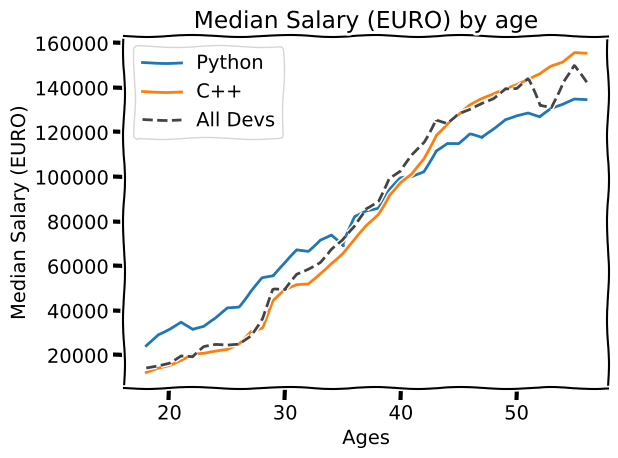

Python code for this plot:
import matplotlib.pyplot as plt
import numpy as np
plt.xkcd()
ages_x = [18, 19, 20, 21, 22, 23, 24, 25, 26, 27, 28, 29, 30, 31, 32, 33, 34, 35,
          36, 37, 38, 39, 40, 41, 42, 43, 44, 45, 46, 47, 48, 49, 50, 51, 52, 53, 54, 55, 56]

py_dev_y = [24300, 29500, 32090, 35000, 31320, 32555, 36444, 41320, 42000, 49000, 54700, 55400, 61032, 67323, 67000, 72000, 74032, 68893, 82320, 85222,  
            86320, 94023, 99232, 99900, 102303, 112000, 115323, 115000, 119000, 117324, 121450, 125987, 127900, 128900, 126754, 130302, 132262, 134988, 135000]
plt.plot(ages_x, py_dev_y, label='Python')

c_dev_y = [12300, 14500, 15899, 17999, 20320, 20555, 21444, 22320, 25000, 31000, 32600, 44400, 49032, 51323, 52000, 56977, 61555, 65444, 71320, 77989,  
            83320, 92023, 97232, 101000, 107888, 118929, 124000, 127888, 131932, 134932, 137450, 139987, 141900, 143900, 145932, 149302, 151226, 155923, 155900]

plt.plot(ages_x, c_dev_y, label= 'C++')

all_dev_y = [14300, 15500, 16899, 19999, 19320, 23555, 24444, 24320, 25000, 29000, 36600, 49400, 49032, 56323, 59000, 61977, 67555, 71444, 77432, 85989,  
            89320, 99023, 102232, 109900, 115888, 125999, 124000, 127888, 129932, 132932, 135450, 139987, 139900, 143900, 131932, 131202, 142926, 149923, 142200]
plt.plot(ages_x, all_dev_y, color='#444444', linestyle='--', label='All Devs')

plt.xlabel('Ages')
plt.ylabel('Median Salary (EURO)')
plt.title('Median Salary (EURO) by age')

plt.legend()
plt.tight_layout()
plt.savefig('plt.png')

plt.show()
